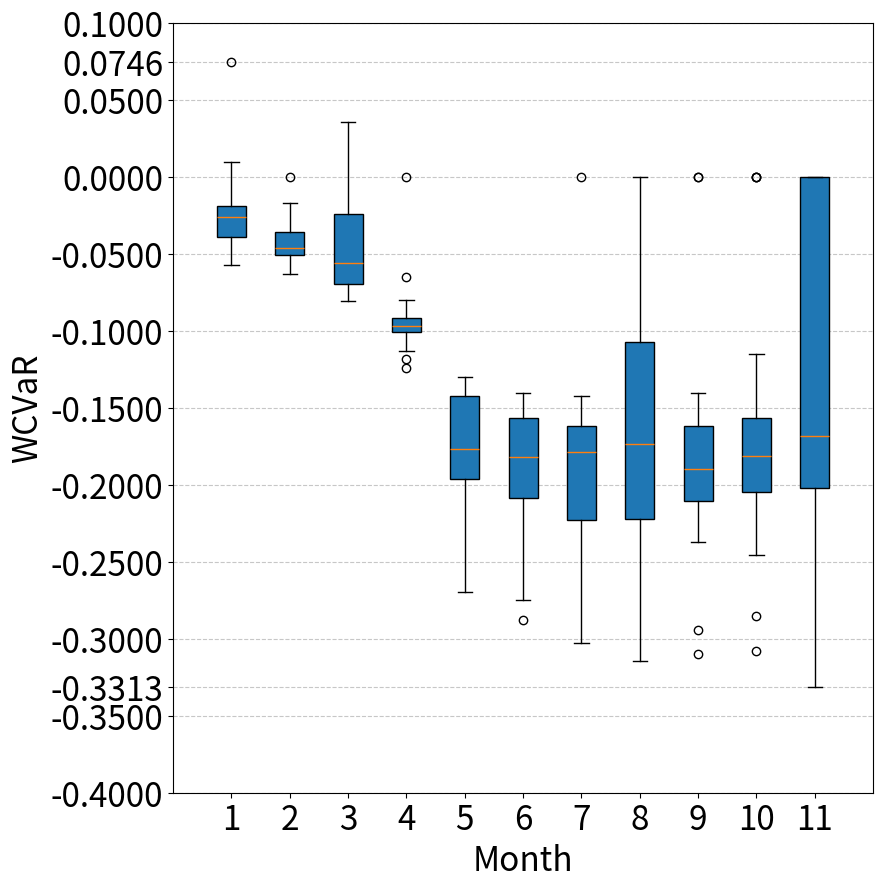

The script that saved this image:
import matplotlib.pyplot as plt
import pandas as pd
import numpy as np


# 'Risks over 12-month investments (NSGA-III)'
data = {
    '1': [-0.0392952536645, -0.0196934666994, -0.0268382179746, -0.0420571301361, 0.0093707175301, -0.0266091401028, -0.0428035196531, -0.0220932129111, -0.0332561776722, -0.0521862876910, 0.0745709615067, -0.0573565972330, -0.0237796120898, -0.0386178549743, -0.0177634368243, -0.0085723367674, -0.0551195653036, -0.0233607442808, -0.0179601143229, -0.0385984222644, -0.0394388736661, -0.0256325881381, -0.0215806116387, 0.0006162041348],  # Replace with your actual results
    '2': [-0.0477328360760, -0.0374471084390, -0.0474817234784, -0.0577114765918, -0.0170139966147, -0.0499677845297, -0.0507601266044, -0.0435877046023, -0.0613717119364, 0.0000000000000, -0.0286842119018, -0.0595850581138, -0.0402446874449, -0.0519327632828, -0.0455557297415, -0.0393998207432, -0.0629894653891, -0.0307014537003, -0.0557661466451, -0.0214829868692, -0.0477078917976, -0.0320298230309, -0.0401228841214, -0.0489749620966],
    '3': [-0.0679428249811, -0.0551206349018, -0.0565476281180, -0.0351908485881, 0.0355109209488, -0.0734372760131, -0.0767325835937, -0.0785289604300, 0.0000000000000, 0.0000000000000, -0.0474008668918, -0.0702618183707, -0.0320660115233, -0.0805339680575, -0.0687920977980, -0.0778916512355, -0.0692707099886, -0.0533872480733, -0.0633471252142, -0.0401361418880, -0.0573211169557, 0.0000000000000, 0.0000000000000, 0.0000000000000],
    '4': [-0.0975882101541, -0.0948834232781, -0.0979611063718, 0.0000000000000, -0.0651807557143, -0.1186770860912, -0.0958145143584, -0.0991032477884, -0.1086124390133, -0.0923674098916, -0.0960336969731, -0.0908547507806, -0.0941405022173, -0.1129922248014, -0.0869580819691, -0.1242717894191, -0.1008967319479, -0.0798586740019, -0.0997064188039, -0.0985775948867, -0.1059624949291, -0.0923309167107, -0.1005233034021, -0.0814660144749],
    '5': [-0.1819986216728, -0.1399468323991, -0.1334698860123, -0.2697663864430, -0.1379885172101, -0.1637237805462, -0.2122173482303, -0.1796012051963, -0.1959613327500, -0.2601832659959, -0.1559828136037, -0.1702017810813, -0.2340724126116, -0.1428418573044, -0.1871675920972, -0.1970680632201, -0.1837294161494, -0.1331316445558, -0.1303393589958, -0.1897895776264, -0.1740670651259, -0.1594951011896, -0.1347025261232, -0.2335502668012],
    '6': [-0.1476092764563, -0.1571242387903, -0.1606787713695, -0.2881445190957, -0.1420128425056, -0.1720696566710, -0.2339883269410, -0.1916458508740, -0.2277973419433, -0.2745848020651, -0.1601096010373, -0.1800649341376, -0.2381892594253, -0.1556173277789, -0.1985460245290, -0.1842770179913, -0.1961842612034, -0.1407494614377, -0.1461049554072, -0.2020974437375, -0.1945219765397, -0.1672110954250, -0.1490763162235, -0.2431750189070],
    '7': [-0.1517261929893, -0.1624868606073, -0.1663985200317, -0.2814236764950, -0.1424163408248, -0.1792883560188, -0.2357539390562, -0.1841694077183, -0.2397582240537, -0.3030656708145, -0.1694047765880, 0.0000000000000, -0.2508169332883, -0.1612772851563, -0.2183531624084, -0.1956848408314, -0.1911491304632, -0.1431292420433, -0.1605170851063, -0.2038032010324, -0.1748427414813, -0.1779652169480, -0.1639717962471, -0.2584880341257],
    '8': [-0.1686496086624, 0.0000000000000, -0.1662228074283, -0.2969204540695, -0.1514914458782, 0.0000000000000, -0.2478663521979, -0.2082410176793, 0.0000000000000, -0.3142181077360, -0.1785307652831, 0.0000000000000, -0.2577800387419, -0.1516421725552, -0.2405388508957, -0.2001615606010, -0.2002172410108, -0.1434730366368, -0.1547914197107, -0.2161394182691, 0.0000000000000, -0.1883129059643, 0.0000000000000, -0.2854262138297],
    '9': [-0.1638813714003, 0.0000000000000, -0.1832972529498, -0.2940673612659, -0.1547694995901, -0.1898964385555, -0.2373146343480, -0.1925552545073, -0.2283119896120, -0.3098540316610, -0.1903607321431, -0.1406106473838, -0.1914153830355, -0.1639876242970, -0.2353368773880, -0.2105330586988, -0.1894906728237, -0.1488471508123, -0.1512000762321, -0.2102365111762, 0.0000000000000, -0.1815815417204, -0.1824175749137, -0.1959133474926],
    '10': [-0.1615015131155, -0.1535937964031, -0.1854652775318, -0.2855622171385, 0.0000000000000, -0.1902400745714, -0.2357965642419, 0.0000000000000, -0.2035381610179, -0.3077298952256, -0.1922926290971, -0.1149315212040, -0.2458682432782, -0.1711395423504, -0.2444996987314, -0.2073750742401, -0.2017234060150, -0.1545308484398, -0.1571919574700, -0.1726896780565, 0.0000000000000, -0.1791824227920, -0.1777038048482, -0.1830760778389],
    '11': [-0.1686739381549, 0.0000000000000, -0.1762953907539, -0.2760823863947, -0.3313390772822, -0.1908650820174, 0.0000000000000, 0.0000000000000, 0.0000000000000, -0.3128555735248, -0.1760765458028, -0.1119007296824, 0.0000000000000, -0.1682583699329, -0.2344439607750, -0.2013897080069, -0.2074584113547, -0.1151283828680, 0.0000000000000, -0.1761346766178, 0.0000000000000, 0.0000000000000, 0.0000000000000, -0.2052379996772]
}

# 'Risks over 12-month investments (NSGA-III-HOP)'
# data = {
#     '1': [-0.0549587520840, -0.0799941251113, -0.0451113966411, -0.0472824103881, -0.0499329865989, -0.0569209630284, -0.0669137855615, -0.0590908701233, -0.0609960843210, -0.0784404308154, -0.0668275200633, -0.0624196626499, -0.0572214133768, -0.0723801258536, -0.0469220096342, -0.0732326189515, -0.0639418548726, -0.0710537889639, -0.0457189014837, -0.0823044089681],
#     '2': [-0.0548883833496, -0.0624838278440, -0.0405457014860, -0.0530025826279, -0.0417631430254, 0.0000000000000, -0.0384732108773, -0.0520785596306, -0.0537125820891, -0.0404215049221, -0.0463032514519, -0.0565007301309, -0.0566253928006, -0.0650451469743, -0.0332335295440, -0.0602144976441, -0.0438582520667, 0.0000000000000, -0.0347596548854, -0.0667324477823],
#     '3': [-0.0657814681197, -0.0770781785811, -0.0516315589818, -0.0749406429030, -0.0347779703387, 0.0000000000000, -0.0491172793906, 0.0000000000000, -0.0402661805023, -0.0470057683511, 0.0000000000000, -0.0566276703505, -0.0648764047738, -0.0706401079677, -0.0360143340258, -0.0664799747231, -0.0728877395868, 0.0000000000000, 0.0000000000000, -0.0706430798607],
#     '4': [-0.0861692387455, -0.0973908297994, -0.0249352698024, -0.0799434078440, -0.0296061636330, 0.0000000000000, -0.0821825600420, -0.0915004486032, -0.1247262896450, -0.0728474157229, -0.0741462161908, -0.0927104351968, -0.0817384164244, 0.0000000000000, -0.0343597200978, -0.0880747302572, -0.0910084632668, -0.0843648514555, -0.0930239666741, -0.0774975393288],
#     '5': [-0.2260372171343, -0.1703395559946, -0.0997466241925, -0.1895842349581, -0.0807314629339, -0.1798748989388, -0.1028642873143, 0.0000000000000, -0.1336294220361, -0.1104051589396, -0.1312226351641, -0.1989149519221, -0.1661494922184, -0.1803734599506, -0.0670712963139, -0.1228554431761, -0.1956034364852, -0.1277136126954, -0.1135738902077, -0.2022593372160],
#     '6': [-0.2382464533307, -0.1749092950463, -0.1095365342606, -0.2169327221753, -0.0857072061730, -0.2038464501677, -0.1073424289482, 0.0000000000000, -0.1507766163028, -0.1303877254296, -0.1379952168379, -0.2236233443711, -0.1942258379345, -0.2201224644112, -0.0698022662586, -0.1235876578024, -0.2127124292854, 0.0000000000000, -0.1170300842647, -0.2223403583276],
#     '7': [-0.2427123887526, -0.2051275115310, -0.1189622498333, -0.2089138197859, -0.0849493493231, -0.2045836800832, -0.1002445782125, -0.1247188727219, -0.1738071440741, -0.1498872228510, -0.1446086725612, -0.2425558061275, -0.1919909443722, -0.2287132587467, -0.0947859866018, -0.1384904185894, -0.2142826404707, 0.0000000000000, -0.0971867851237, -0.2143832609258],
#     '8': [-0.2594892971419, -0.2126103396827, -0.1267530483984, -0.2345131429135, -0.0989324802687, -0.2196882746403, 0.0000000000000, 0.0000000000000, 0.0000000000000, -0.1389843390595, -0.1510486544195, -0.2592565410386, -0.1997944831216, -0.2406973955465, 0.0000000000000, -0.1029642851617, -0.2236101902945, 0.0000000000000, 0.0000000000000, -0.2265988721008],
#     '9': [-0.2485834267962, -0.1535334549885, 0.0000000000000, -0.2296579647763, -0.0863442311379, -0.1971299774125, -0.1374986822889, 0.0000000000000, 0.0000000000000, -0.1564574044205, -0.1613143586698, -0.2527958851808, -0.1798150220554, -0.2349931914122, 0.0000000000000, -0.1271802115998, -0.2398481262667, 0.0000000000000, -0.1129566444147, -0.2234311500196],
#     '10': [-0.2536365833644, -0.1554683746421, -0.1035751834181, -0.2463830307530, -0.0940563867041, -0.2030853793979, 0.0000000000000, 0.0000000000000, 0.0000000000000, -0.1320716258510, -0.1531599543428, -0.2538698091955, -0.1692203854165, -0.2452391018577, 0.0000000000000, -0.1340893194394, -0.2393748544584, 0.0000000000000, -0.0971005087907, -0.1955571016168],
#     '11': [-0.2494584529520, -0.1226948556745, 0.0000000000000, -0.2485416792912, -0.1024835227685, -0.2989595104510, 0.0000000000000, -0.1215043987863, -0.1793042398968, -0.1344473676196, -0.1997209231128, -0.2457849941036, -0.1598576346139, -0.2824052008058, 0.0000000000000, -0.1767155648146, -0.2326061090773, 0.0000000000000, -0.1183011067392, -0.2240204214133]
# }
# Convert to DataFrame
df = pd.DataFrame(data)

# Plot the box chart
plt.figure(figsize=(10, 10))
positions = np.linspace(1, len(df.columns), len(df.columns)) * 0.1  # Compress spacing
box = plt.boxplot(
    [df[col] for col in df.columns],
    tick_labels=df.columns,  # modern matplotlib uses `tick_labels`
    patch_artist=True,
    widths=0.05,              # Narrower boxes
    positions=positions
)
plt.xlim(positions[0] - 0.1, positions[-1] + 0.1)

# Define custom colors
# colors = ['lightgreen', 'lightgreen', 'lightgreen', 'lightgreen', 'lightgreen', 'lightgreen', 'lightgreen', 'lightgreen', 'lightgreen', 'lightgreen', 'lightgreen']
# for patch, color in zip(box['boxes'], colors):
#     patch.set_facecolor(color)

# Customizing the plot
# plt.title(title, fontsize=20, fontweight='bold')
plt.xlabel('Month', fontsize=24)
plt.ylabel('WCVaR', fontsize=24)

# Get the current y-axis ticks
default_ticks = plt.gca().get_yticks()
data_min = df.min().min()  # Global minimum value in the dataset
data_max = df.max().max()  # Global maximum value in the dataset
y_custom_ticks = [data_min, data_max]
y_new_ticks = sorted(set(default_ticks).union(y_custom_ticks))  # Combine and sort
# y_new_ticks = [tick for tick in y_new_ticks if tick != -0.30000000000000004]  # Remove -0.3 due to overlapped ticks

plt.yticks(y_new_ticks, fontsize=24)  # Apply custom y-ticks

plt.xticks(fontsize=24)  # Set font size for x-axis labels
plt.grid(axis='y', linestyle='--', alpha=0.7)

# Adjust left margin to ensure Y-axis label is visible
plt.subplots_adjust(left=0.2)
# Show the plot
plt.show()